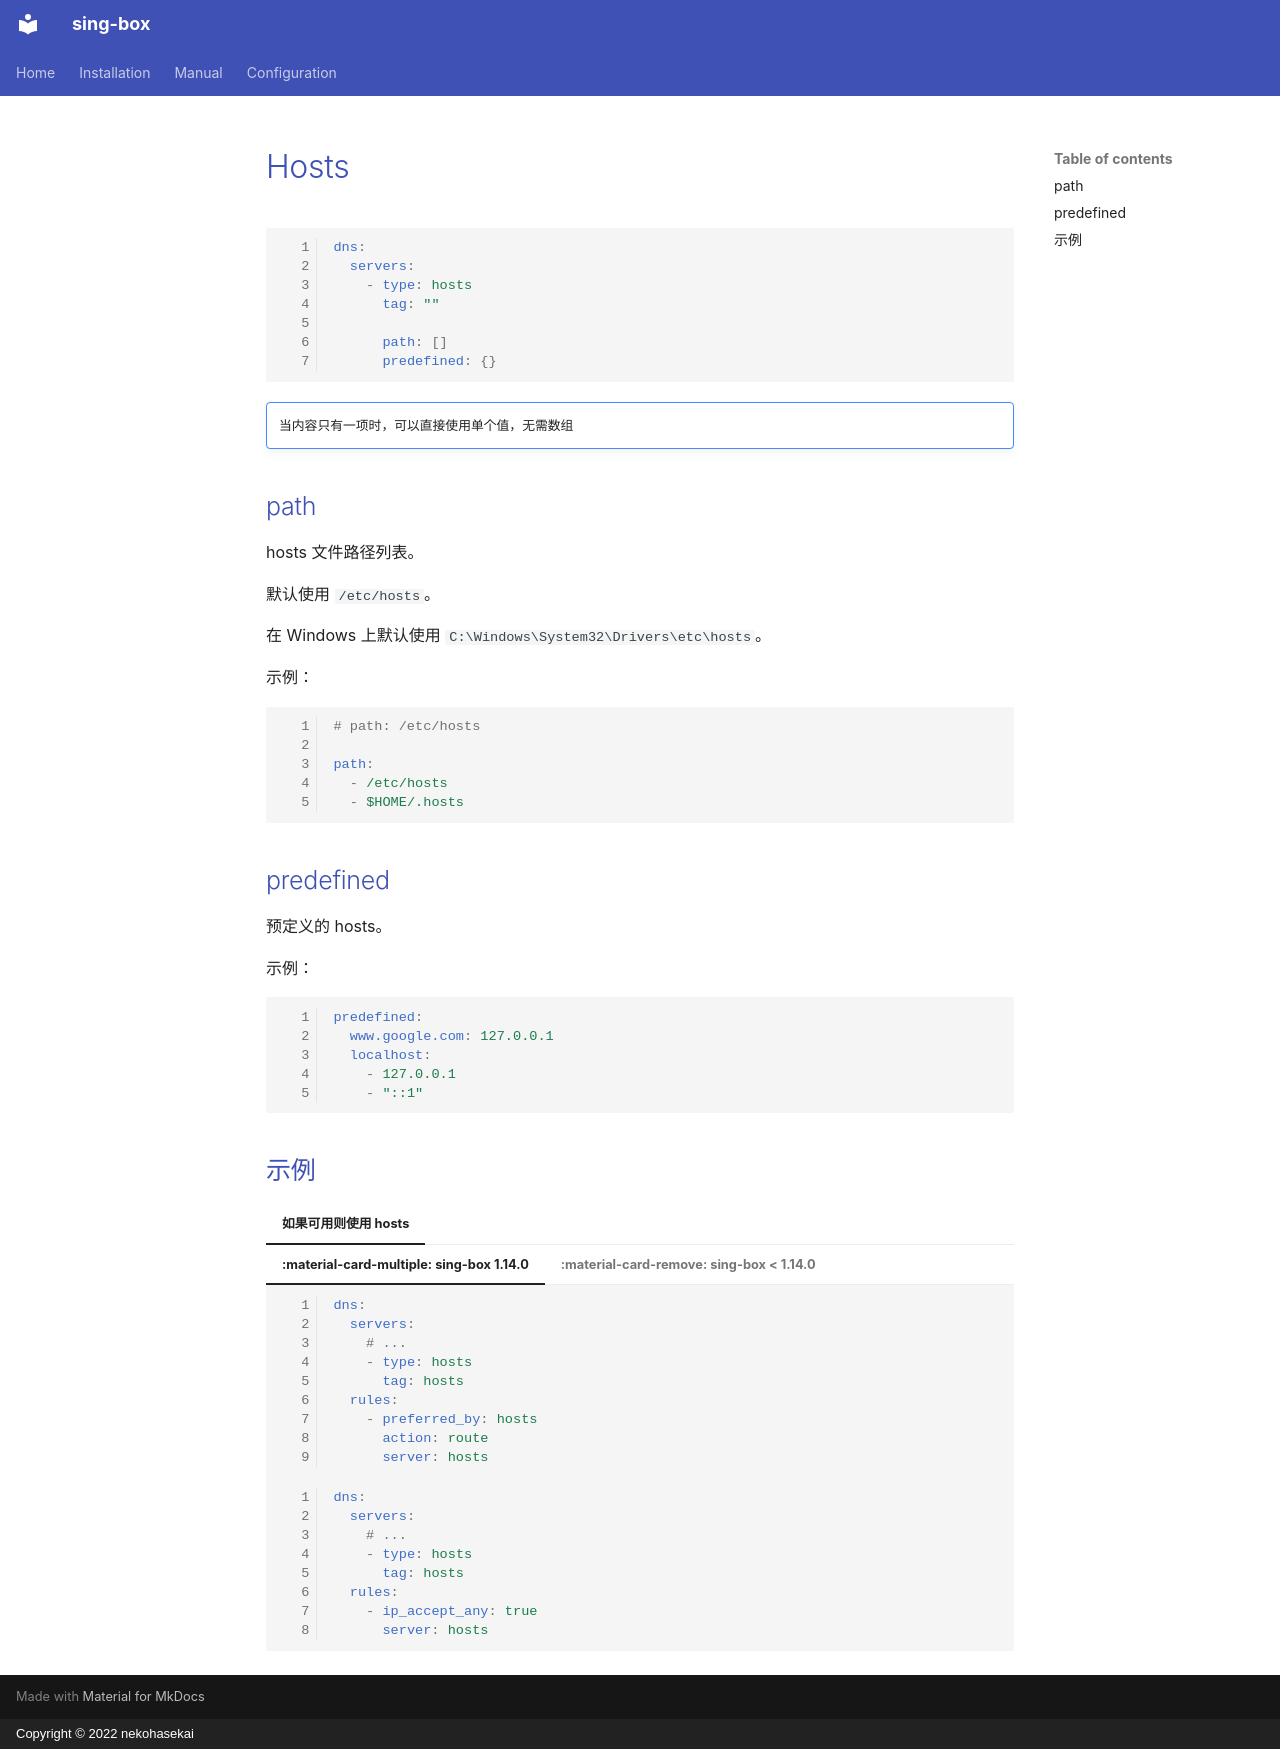

repository: Acheirial/sing-box · page: configuration/dns/server/hosts.zh/index.html · generator: mkdocs · copyright: Copyright © 2022 nekohasekai

# Hosts

```{.yaml linenums="1"}
dns:
  servers:
    - type: hosts
      tag: ""

      path: []
      predefined: {}
```

!!! note ""

    当内容只有一项时，可以直接使用单个值，无需数组

## path

hosts 文件路径列表。

默认使用 `/etc/hosts`。

在 Windows 上默认使用 `C:\Windows\System32\Drivers\etc\hosts`。

示例：

```{.yaml linenums="1"}

# path: /etc/hosts

path:
  - /etc/hosts
  - $HOME/.hosts
```

## predefined

预定义的 hosts。

示例：

```{.yaml linenums="1"}
predefined:
  www.google.com: 127.0.0.1
  localhost:
    - 127.0.0.1
    - "::1"
```

## 示例

=== "如果可用则使用 hosts"

    === ":material-card-multiple: sing-box 1.14.0"

        ```{.yaml linenums="1"}
        dns:
          servers:
            # ...
            - type: hosts
              tag: hosts
          rules:
            - preferred_by: hosts
              action: route
              server: hosts
        ```

    === ":material-card-remove: sing-box < 1.14.0"

        ```{.yaml linenums="1"}
        dns:
          servers:
            # ...
            - type: hosts
              tag: hosts
          rules:
            - ip_accept_any: true
              server: hosts
        ```
